pico-8 play session: hold ← + tap ❎

[t = 1 s] hold ← ~1s, tap ❎ ~2×
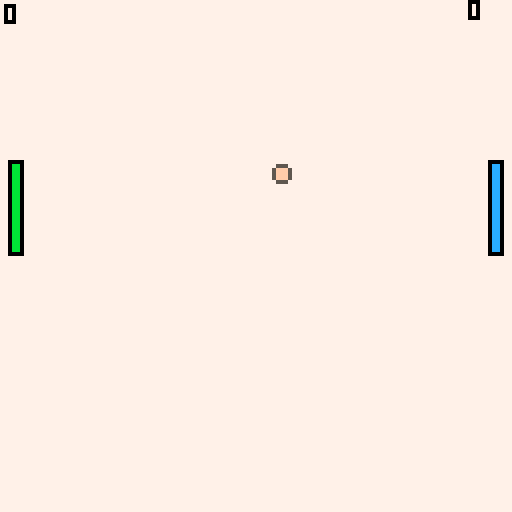

pico-8 cartridge
version 18
__lua__
--globals
--by terje wiesener

--Game
btnup = 2
btndown = 3

paddlewidth = 4
paddleheight = 24
paddlemargin = 2

gamespeed=2
-->8
--update
function _update()
  t += 1
  if ball.velx < 0 then checkcollision(paddle1)
  else checkcollision(paddle2) end
  checkbounds()

  ball.x += ball.velx * gamespeed
  ball.y += ball.vely * gamespeed
  paddle1:move()
  paddle2:move()
end

function checkcollision(paddle)
  if (ball.y) < paddle:top() then return end
  if (ball.y) > paddle:bottom() then return end
  
  local collision = false
  
  if ball.velx > 0 then
      --ball moving right, check left edge:
      collision = ball.x < paddle:left() and ball.x + ball.size >= paddle:left()
  else
      --ball movung left, check right edge
    collision = ball.x > paddle:right() and ball.x - ball.size <= paddle:right()
  end
  if collision then
			 --reverse ball direction
	   ball.velx = -ball.velx
    --offset the ball y direction depending on which side was hit
    local dist = ball.y - paddle:center()
    ball.vely += dist / paddleheight
  end
end

function reset()
    ball.x = 64  
    ball.y = 64    
    ball.vely = 2 - rnd(4)
end
  
function checkbounds()
  if ball.x < ball.size then
    --ballen er utenfor venstre side, poeng til spiller2
    paddle2.points += 1
    reset()
  end
  if ball.x > 128 - ball.size then
    --ballen er utenfor venstre side, poeng til spiller2
    paddle1.points += 1
    reset()
  end
  if ball.y > 128 - ball.size or ball.y < ball.size then
    ball.vely = -ball.vely
  end
end

-->8
--drawing
function _draw()
  cls(7)
  paddle1:draw()
  paddle2:draw()
  drawball(ball)
  print(paddle1.points, 1, 1, 0)
  print(paddle2.points, 117, 0, 0)
end

function drawball(ball)
  circfill(ball.x, ball.y, ball.size, ball.col)
  circ(ball.x, ball.y, ball.size, 5)
end


-->8
--init

function _init()
  t = 0
  
  paddlemax = 128 - paddleheight
  
  paddle1 = paddle:new()
  paddle1.color = 11
  
  paddle2 = paddle:new()
  paddle2.x = 128 - paddlewidth - paddlemargin
		paddle2.color = 12
  
  ball = 
  {
    x = 64,
    y = 64,
    size = 2,
    col = 15,
    velx = 1,
    vely = 0
  }
  
end


-->8
--paddle

--paddle default values:
paddle = {
	width = paddlewidth,
	height = paddleheight,
	x = paddlemargin,
	y = 64,
	color = 15,
	speed = 1,
	points = 0,
	direction = 1,
	player = 0
}

--paddle functions
function paddle.top(p) 
	return p.y
end
	
function paddle.bottom(p) 
	return p.y + p.height
end
	
function paddle.left(p) 
	return p.x
end
	
function paddle.right(p) 
	return p.x + p.width
end
	
function paddle.center(p) 
	return p.y + (p.height / 2)
end
	
function paddle.aimove(p)
  if p:top() > ball.y - ball.size then 
    p.direction = -1 
  elseif p:bottom() < ball.y + ball.size then 
    p.direction = 1 
  else 
    p.direction = 0
  end
end

function paddle.playermove(p)
  if btn(btnup) then 
  	p.direction = -1
  elseif btn(btndown) then 
  	p.direction = 1
  else
  	p.direction = 0
		end
end

function paddle.move(p)
	if p.player == 0 then
		p:aimove()
	else
		p:playermove()
 end

	p.y += p.direction * p.speed * gamespeed
	p.y = clamp(p:top(), 0, paddlemax)
end

function clamp(val, minval, maxval)
    return min(maxval, max(minval, val))
end
  
function paddle.draw(p)
  local x = p:left()
  local y = p:top()
  local x1 = p:right() - 1
  local y1 = p:bottom() - 1
  
  rectfill(x, y, x1, y1, p.color)
  rect(x, y, x1, y1, 0)
end

--paddle constructor:
function paddle:new(o)
	self.__index = self
	return setmetatable(o or {}, self)
end
__gfx__
00000000000000000000000000000000000000000000000000000000000000000000000000000000000000000000000000000000000000000000000000000000
00000000000000000000000000000000000000000000000000000000000000000000000000000000000000000000000000000000000000000000000000000000
00700700000000000000000000000000000000000000000000000000000000000000000000000000000000000000000000000000000000000000000000000000
00077000000000000000000000000000000000000000000000000000000000000000000000000000000000000000000000000000000000000000000000000000
00077000000000000000000000000000000000000000000000000000000000000000000000000000000000000000000000000000000000000000000000000000
00700700000000000000000000000000000000000000000000000000000000000000000000000000000000000000000000000000000000000000000000000000
